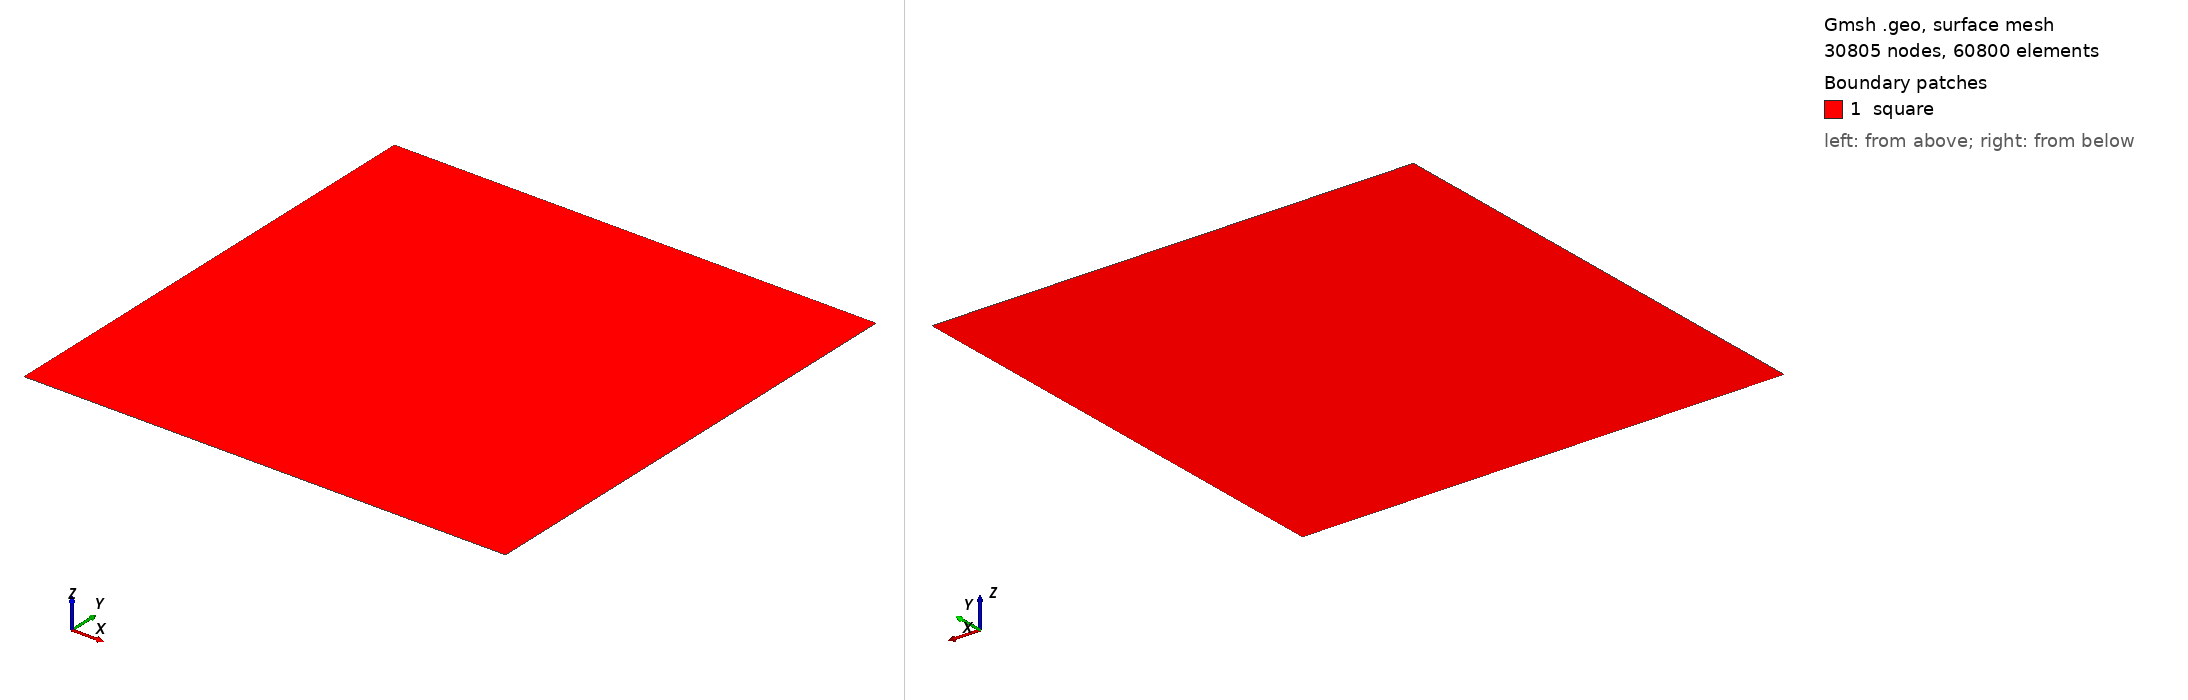

Gmsh geometry script, surface-meshed: 30805 nodes, 60800 surface elements. Boundary patches (legend numbers): 1 square. Left view from above one corner, right view from below the opposite corner. Legend entries are the model's physical surfaces. The drawing asked Gmsh for element sizes between 1% and 20% of the model's largest extent; the script's own settings can give other sizes.

=== mesh.geo (drawn) ===
step=0.00328434873522641;
l  = 1;   // size of square

Point(1) = { 0, 0, 0, step };
Point(2) = { l, 0, 0, step };
Line(3) = { 1, 2 };

Extrude{ 0, l, 0 }{ Line{ 3 };
Layers{ l/step }; }

Physical Line(".bottom") = { 3 };
Physical Line(".top") = { 4 };
Physical Line(".left") = { 5 };
Physical Line(".right") = { 6 };
Physical Surface("square") = { 7 };
